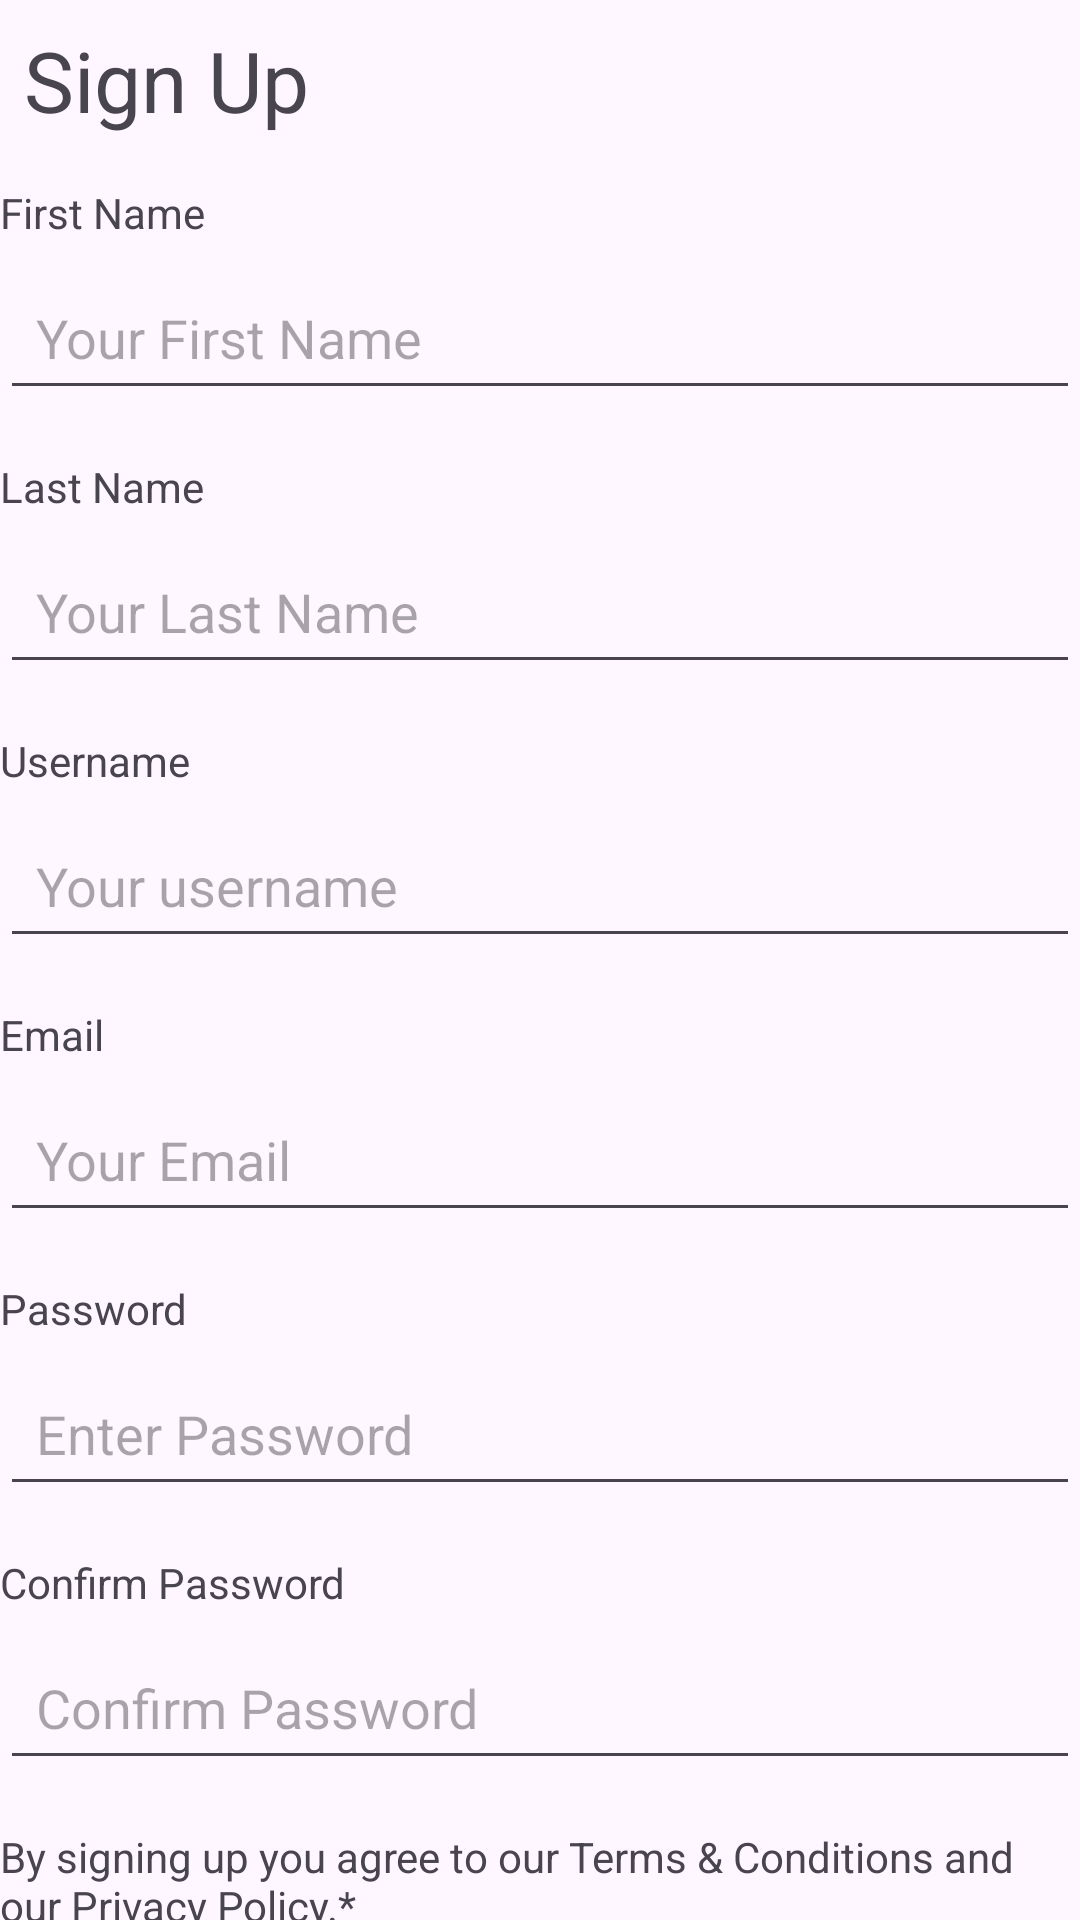

Android layout source for this screen:
<!-- AndroidManifest.xml: application theme Theme.DreamJournal -->
<!-- res/layout/activity_registration.xml -->
<?xml version="1.0" encoding="utf-8"?>
<LinearLayout xmlns:android="http://schemas.android.com/apk/res/android"
    xmlns:app="http://schemas.android.com/apk/res-auto"
    xmlns:tools="http://schemas.android.com/tools"
    android:layout_width="match_parent"
    android:layout_height="match_parent"
    android:orientation="vertical"
    tools:context=".RegistrationActivity"
    android:layout_margin="16dp">

    <TextView
        android:id="@+id/RegistrationHeading"
        android:layout_width="match_parent"
        android:layout_height="wrap_content"
        android:text="@string/RegistrationHeading"
        android:textSize="28sp"
        android:layout_margin="@dimen/marginVert"/>

    <TextView
        android:id="@+id/firstNameLabel"
        android:layout_width="match_parent"
        android:layout_height="wrap_content"
        android:text="@string/first_nameLabel"
        android:textSize="@dimen/LabelSize"
        android:layout_marginTop="@dimen/marginVert"/>

    <EditText
        android:id="@+id/firstNameEditText"
        android:layout_width="match_parent"
        android:layout_height="wrap_content"
        android:ems="10"
        android:inputType="text"
        android:hint="@string/first_nameHint"
        android:padding="@dimen/entryPadding"
        android:layout_marginVertical="@dimen/marginVert"/>

    <TextView
        android:id="@+id/lastNameLabel"
        android:layout_width="match_parent"
        android:layout_height="wrap_content"
        android:textSize="@dimen/LabelSize"
        android:text="@string/last_nameLabel"
        android:layout_marginTop="@dimen/marginVert"
        />

    <EditText
        android:id="@+id/lastNameEditText"
        android:layout_width="match_parent"
        android:layout_height="wrap_content"
        android:ems="10"
        android:inputType="text"
        android:hint="@string/last_nameHint"
        android:padding="@dimen/entryPadding"
        android:layout_marginVertical="@dimen/marginVert"/>

    <TextView
        android:id="@+id/usernameLabel"
        android:layout_width="match_parent"
        android:layout_height="wrap_content"
        android:text="@string/usernameLabel"
        android:textSize="@dimen/LabelSize"
        android:layout_marginTop="@dimen/marginVert"/>

    <EditText
        android:id="@+id/usernameEditText"
        android:layout_width="match_parent"
        android:layout_height="wrap_content"
        android:ems="10"
        android:inputType="textEmailAddress"
        android:hint="@string/usernameHint"
        android:padding="@dimen/entryPadding"
        android:layout_marginVertical="@dimen/marginVert"/>
    <TextView
        android:id="@+id/emailLabel"
        android:layout_width="match_parent"
        android:layout_height="wrap_content"
        android:text="@string/emailLabel"
        android:textSize="@dimen/LabelSize"
        android:layout_marginTop="@dimen/marginVert"/>

    <EditText
        android:id="@+id/emailEditText"
        android:layout_width="match_parent"
        android:layout_height="wrap_content"
        android:ems="10"
        android:inputType="textEmailAddress"
        android:hint="@string/emailHint"
        android:padding="@dimen/entryPadding"
        android:layout_marginVertical="@dimen/marginVert"/>

    <TextView
        android:id="@+id/passwordLabel"
        android:layout_width="match_parent"
        android:layout_height="wrap_content"
        android:text="@string/passwordLabel"
        android:textSize="@dimen/LabelSize"
        android:layout_marginTop="@dimen/marginVert"
        />

    <EditText
        android:id="@+id/passwordEditText"
        android:layout_width="match_parent"
        android:layout_height="wrap_content"
        android:ems="10"
        android:inputType="textPassword"
        android:hint="@string/passwordHint"
        android:padding="@dimen/entryPadding"
        android:layout_marginVertical="@dimen/marginVert"/>
    <TextView
        android:id="@+id/confirmPasswordLabel"
        android:layout_width="match_parent"
        android:layout_height="wrap_content"
        android:text="@string/confirmPasswordLabel"
        android:textSize="@dimen/LabelSize"
        android:layout_marginTop="@dimen/marginVert"/>

    <EditText
        android:id="@+id/confirmPasswordEditText"
        android:layout_width="match_parent"
        android:layout_height="wrap_content"
        android:ems="10"
        android:inputType="textPassword"
        android:hint="@string/confirmPasswordHint"
        android:padding="@dimen/entryPadding"
        android:layout_marginVertical="@dimen/marginVert"/>
    <TextView
        android:id="@+id/termsAndConditionsText"
        android:layout_width="match_parent"
        android:layout_height="wrap_content"
        android:text="@string/termsDisclaimer"
        android:textSize="14sp"
        android:layout_marginTop="@dimen/marginVert"/>

    <Button
        android:id="@+id/continueBtn"
        android:layout_width="match_parent"
        android:layout_height="wrap_content"
        android:text="@string/continueBtnText"
        android:padding="@dimen/entryPadding"
        android:layout_marginVertical="@dimen/marginVert"/>

    <LinearLayout
        android:layout_width="match_parent"
        android:layout_height="wrap_content"
        android:orientation="horizontal">
        <TextView
            android:id="@+id/signedUpText"
            android:layout_width="match_parent"
            android:layout_height="wrap_content"
            android:layout_weight="1"
            android:text="@string/already_signed_up"
            android:textSize="@dimen/LabelSize"
            android:layout_marginTop="@dimen/marginVert"/>

        <TextView
            android:id="@+id/loginConnectorText"
            android:layout_width="match_parent"
            android:layout_height="wrap_content"
            android:layout_weight="1"
            android:text="@string/login_here"
            android:textSize="@dimen/LabelSize"
            android:layout_marginTop="@dimen/marginVert"/>
    </LinearLayout>


</LinearLayout>
<!-- resources referenced by this layout -->
<resources>
  <dimen name="LabelSize">14sp</dimen>
  <dimen name="entryPadding">12dp</dimen>
  <dimen name="marginVert">8dp</dimen>
  <string name="RegistrationHeading">Sign Up</string>
  <string name="already_signed_up">Already Signed Up?</string>
  <string name="confirmPasswordHint">Confirm Password</string>
  <string name="confirmPasswordLabel">Confirm Password</string>
  <string name="continueBtnText">Continue</string>
  <string name="emailHint">Your Email</string>
  <string name="emailLabel">Email</string>
  <string name="first_nameHint">Your First Name</string>
  <string name="first_nameLabel">First Name</string>
  <string name="last_nameHint">Your Last Name</string>
  <string name="last_nameLabel">Last Name</string>
  <string name="login_here">Login Here</string>
  <string name="passwordHint">Enter Password</string>
  <string name="passwordLabel">Password</string>
  <string name="termsDisclaimer">By signing up you agree to our Terms &amp; Conditions and our Privacy Policy.*</string>
  <string name="usernameHint">Your username</string>
  <string name="usernameLabel">Username</string>
  <style name="Theme.DreamJournal" parent="Base.Theme.DreamJournal">
          <item name="colorPrimary">@color/primaryColour</item>
          <item name="colorSecondary">@color/secondaryColour</item>
          <item name="colorError">@color/errorColour</item>
      </style>
  <style name="Base.Theme.DreamJournal" parent="Theme.Material3.DayNight.NoActionBar">
          
          
      </style>
  <color name="primaryColour">#FFE95D27</color>
  <color name="secondaryColour">#FF333333</color>
  <color name="errorColour">#FFEB5757</color>
</resources>
